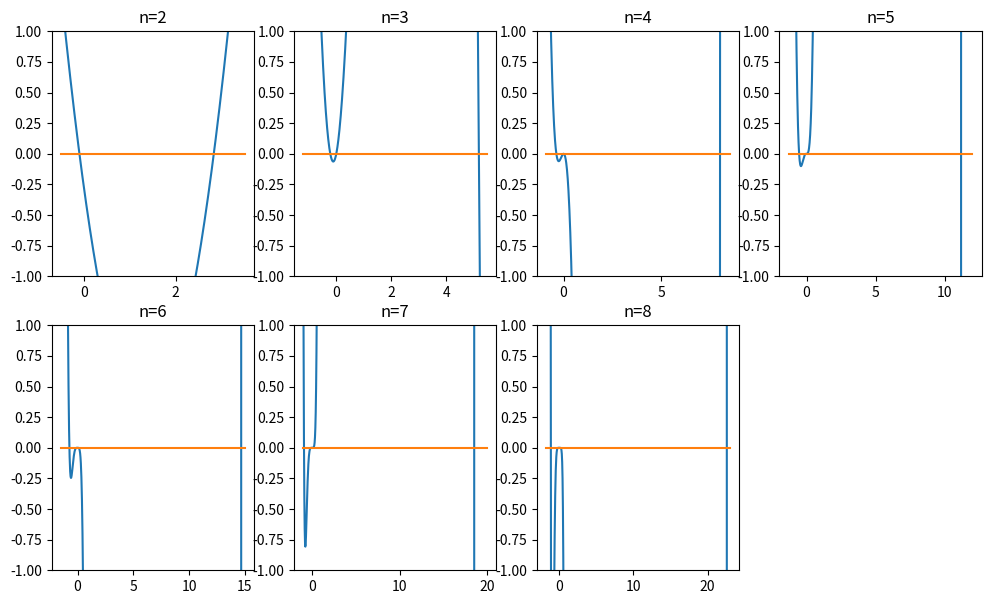

Here is the Python script that generated this plot:
#!/usr/bin/env python3

from math import sqrt
from numpy.linalg import det as rdet # for testing
import matplotlib.pyplot as plt
import numpy as np
import time

# λ for copy purposes

# -~*~- Problem 2 -~*~-
def A(i, j):
    """Returns i-th row and j-th col of A"""
    return sqrt(i+1 + j+1 - 1)

def genA(n):
    """Returns matrix An"""
    return [[A(r,c) for c in range(n)] for r in range(n)]

def det(A):
    """Returns the determinant of matrix A. Mutates A."""
    A = np.matrix(A)
    for c in range(len(A)):
        for r in range(c+1, len(A)):
            to_elim = A[r,c]
            diag_factor = A[c,c]
            if diag_factor == 0: continue
            scale = float(to_elim/diag_factor)
            A[r] = (A[r] - scale*A[c])
    prod = 1
    for i in range(len(A)):
        prod *= A[i,i]
    return prod

def pn(A, lam):
    """returns det(A-λ*I)"""
    return det(A-lam*np.eye(len(A)))

def run(n):
    """Returns tuple with (x, det(A-λI)). Tuned for n=2..8 and A above."""
    A = genA(n)
    step = 1000
    if n == 2: start, end = -.5, 3.5
    elif n == 3: start, end = -1.2, 5.5
    elif n == 4: start, end = -.9,8.5
    elif n == 5: start, end = -1.3,12
    elif n == 6: start, end = -1.5,15
    elif n == 7: start, end = -1, 20
    elif n == 8: start, end = -1.8,23 
    else: start, end = -5, 5

    x = np.arange(start, end, (end-start)/step)
    return (x, [pn(A, l) for l in x])

def report():
    """
    Runs the report to be turned in.

    For n=2,...,8
        draw pn and find zeros, eigen values
    """
    plt.figure(figsize=(12,7))
    for n in range(2, 9):
        x,l = run(n)
        plt.subplot(2, 4, n-1)
        plt.title('n='+str(n))
        plt.plot(x, l, x, [0 for i in x])
        plt.gca().set_ylim([-1, 1])
    plt.show()

def test():
    """"""
    pass

def test_plot():
    """Guide to plotting..."""
    def test_f(x):
        return np.sin(x)
    A = genA(3)
    x = np.arange(0.0, 5.0, 0.05)
    plt.figure(1)
    plt.subplot(231)
    plt.plot(x, test_f(x), 'r-')
    plt.subplot(233)
    plt.plot(x, test_f(x), 'b-')
    plt.subplot(232)
    plt.plot(x, [pn(A, l) for l in x], 'g-')
    plt.show()

if __name__ == '__main__':
    report()
    #test()
